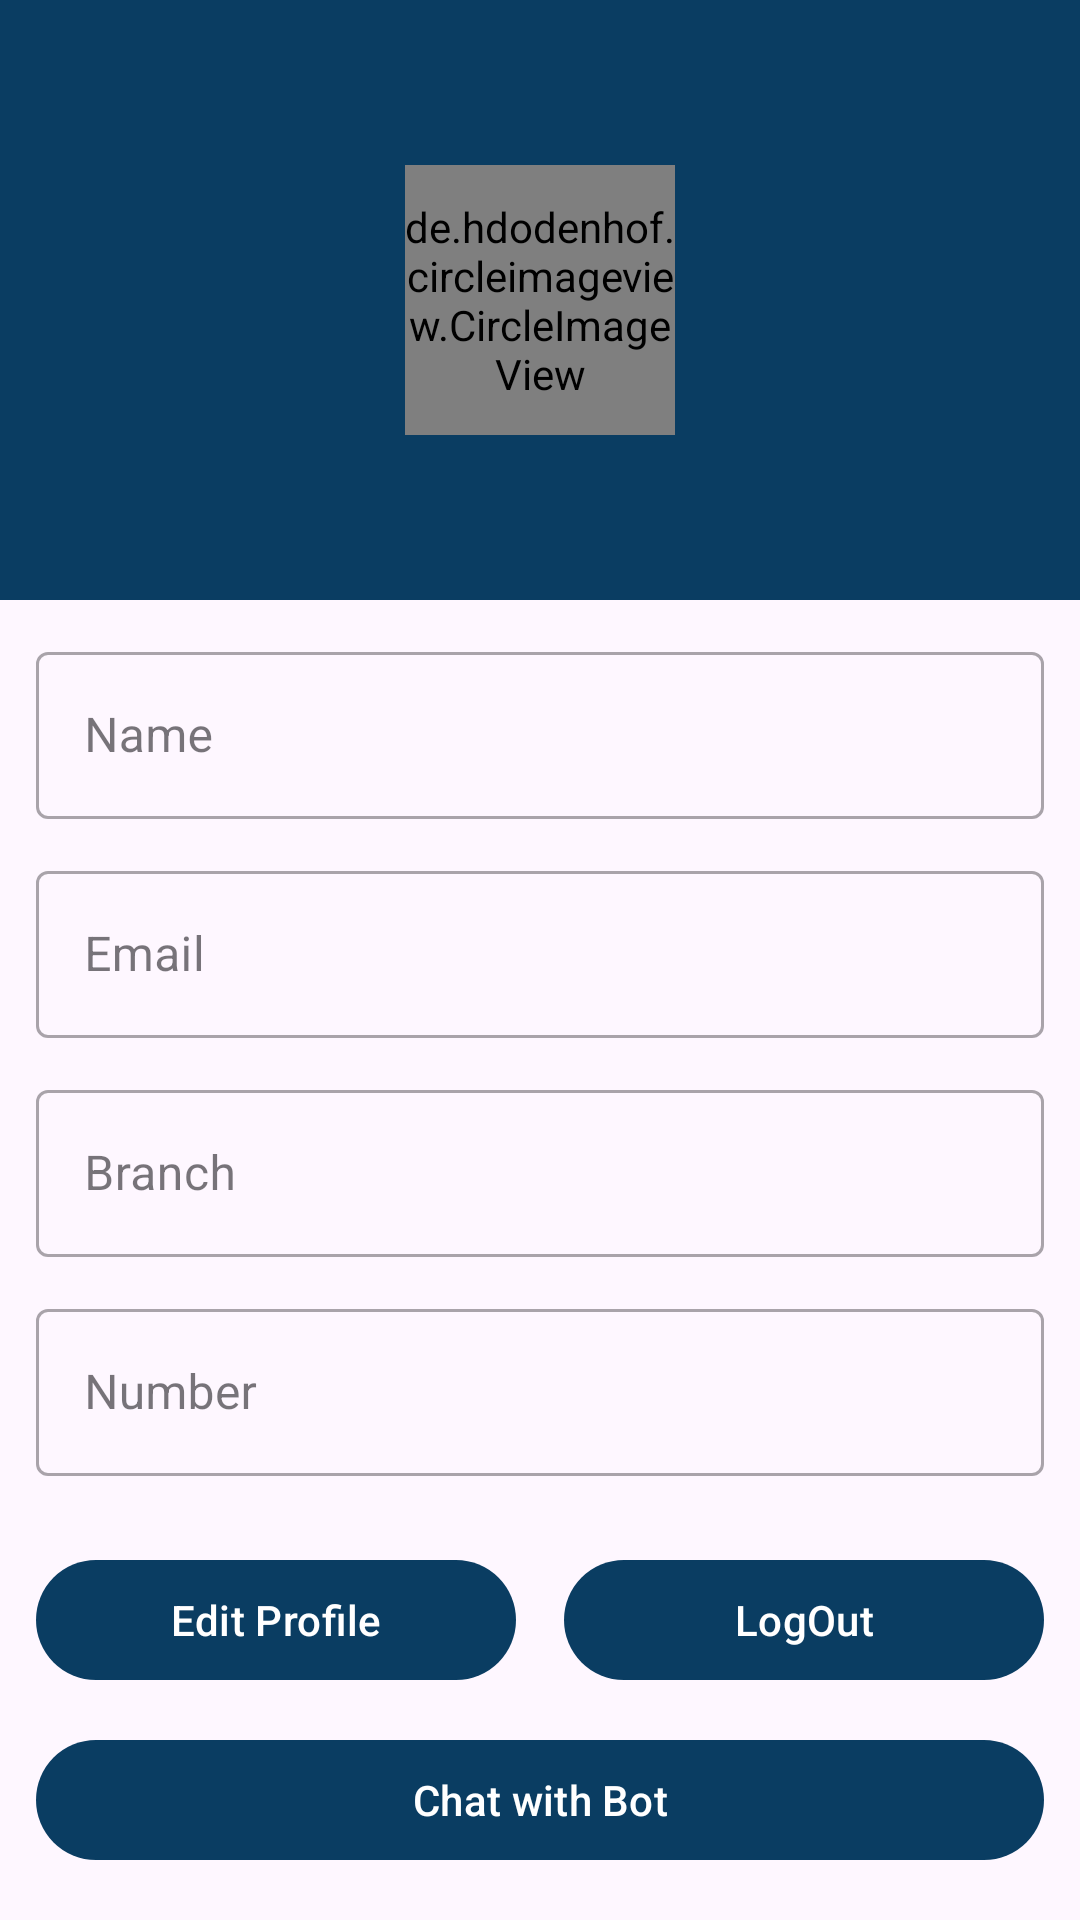

Write the Android layout XML for this screen, with the resource values it uses.
<!-- AndroidManifest.xml: application theme Theme.Interactor_NITRR -->
<!-- res/layout/fragment_profile.xml -->
<?xml version="1.0" encoding="utf-8"?>
<LinearLayout xmlns:android="http://schemas.android.com/apk/res/android"
    xmlns:tools="http://schemas.android.com/tools"
    android:layout_width="match_parent"
    android:layout_height="match_parent"
    android:orientation="vertical"
    tools:context=".ui.ProfileFragment">

    <RelativeLayout
        android:layout_width="match_parent"
        android:background="@color/colorPrimary"
        android:layout_height="200dp">

        <de.hdodenhof.circleimageview.CircleImageView
            android:layout_width="90dp"
            android:layout_centerInParent="true"
            android:id="@+id/showImage"
            android:src="@drawable/profile"
            android:layout_height="90dp"/>

    </RelativeLayout>

    <com.google.android.material.textfield.TextInputLayout
        android:layout_width="match_parent"
        android:layout_height="wrap_content"
        style="@style/Widget.MaterialComponents.TextInputLayout.OutlinedBox"
        android:layout_marginTop="12dp"
        android:layout_marginHorizontal="12dp"
        >

        <com.google.android.material.textfield.TextInputEditText
            android:layout_width="match_parent"
            android:layout_height="wrap_content"
            android:hint="Name"
            android:id="@+id/name"
            android:clickable="false"
            />
    </com.google.android.material.textfield.TextInputLayout>


    <com.google.android.material.textfield.TextInputLayout
        android:layout_width="match_parent"
        android:layout_height="wrap_content"
        style="@style/Widget.MaterialComponents.TextInputLayout.OutlinedBox"
        android:layout_marginTop="12dp"
        android:layout_marginHorizontal="12dp"
        >

        <com.google.android.material.textfield.TextInputEditText
            android:layout_width="match_parent"
            android:layout_height="wrap_content"
            android:hint="Email"
            android:id="@+id/email"
            android:clickable="false"
            />
    </com.google.android.material.textfield.TextInputLayout>


    <com.google.android.material.textfield.TextInputLayout
        android:layout_width="match_parent"
        android:layout_height="wrap_content"
        style="@style/Widget.MaterialComponents.TextInputLayout.OutlinedBox"
        android:layout_marginTop="12dp"
        android:layout_marginHorizontal="12dp"
        >

        <com.google.android.material.textfield.TextInputEditText
            android:layout_width="match_parent"
            android:layout_height="wrap_content"
            android:id="@+id/branch"
            android:hint="Branch"
            android:clickable="false"
            />
    </com.google.android.material.textfield.TextInputLayout>

    <com.google.android.material.textfield.TextInputLayout
        android:layout_width="match_parent"
        android:layout_height="wrap_content"
        style="@style/Widget.MaterialComponents.TextInputLayout.OutlinedBox"
        android:layout_marginTop="12dp"
        android:layout_marginHorizontal="12dp"
        >

        <com.google.android.material.textfield.TextInputEditText
            android:layout_width="match_parent"
            android:layout_height="wrap_content"
            android:id="@+id/number"
            android:hint="Number"
            android:clickable="false"
            />
    </com.google.android.material.textfield.TextInputLayout>


    <LinearLayout
        android:layout_width="match_parent"
        android:layout_height="wrap_content"
        android:layout_marginHorizontal="12dp"
        android:layout_marginTop="24dp"
        android:weightSum="2">

        <com.google.android.material.button.MaterialButton
            android:layout_width="0dp"
            android:layout_height="wrap_content"
            android:id="@+id/editProfile"
            android:layout_weight="1"
            android:layout_marginEnd="8dp"
            android:text="Edit Profile"/>

        <com.google.android.material.button.MaterialButton
            android:layout_width="0dp"
            android:id="@+id/logout"
            android:layout_height="wrap_content"
            android:layout_weight="1"
            android:layout_marginStart="8dp"
            android:text="LogOut"/>

    </LinearLayout>

    <LinearLayout
        android:layout_width="match_parent"
        android:layout_height="wrap_content">

        <com.google.android.material.button.MaterialButton
            android:layout_width="0dp"
            android:id="@+id/AskBot"
            android:layout_height="wrap_content"
            android:layout_weight="1"
            android:layout_margin="12dp"
            android:text="Chat with Bot"/>

    </LinearLayout>




</LinearLayout>
<!-- resources referenced by this layout -->
<resources>
  <color name="colorPrimary">#0A3D62</color>
  <style name="Theme.Interactor_NITRR" parent="Base.Theme.Interactor_NITRR" />
  <style name="Base.Theme.Interactor_NITRR" parent="Theme.Material3.DayNight.NoActionBar">
          
          
          <item name="colorPrimary">@color/colorPrimary</item>
      </style>
</resources>
